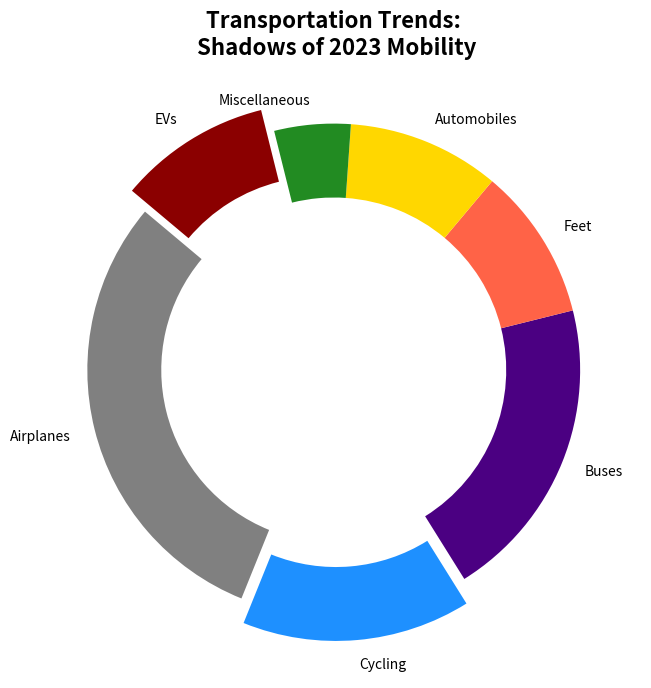

Generate this figure with matplotlib:
import matplotlib.pyplot as plt

# Shuffled colors for each transport mode
transport_modes = ['Airplanes', 'Cycling', 'Buses', 'Feet', 'Automobiles', 'Miscellaneous', 'EVs']
mode_shares = [30, 15, 20, 10, 10, 5, 10]
shuffled_colors = ['#808080', '#1E90FF', '#4B0082', '#FF6347', '#FFD700', '#228B22', '#8B0000']
explode = (0, 0.1, 0, 0, 0, 0, 0.1)

fig, ax = plt.subplots(figsize=(10, 8))
wedges, texts, autotexts = ax.pie(mode_shares, labels=transport_modes, colors=shuffled_colors, explode=explode,
                                  autopct='%1.1f%%', startangle=140, wedgeprops=dict(width=0.3))

for autotext in autotexts:
    autotext.set_color('white')
    autotext.set_weight('bold')
    autotext.set_fontsize(10)

ax.set_title("Transportation Trends:\n Shadows of 2023 Mobility", fontsize=16, fontweight='bold')

plt.show()
